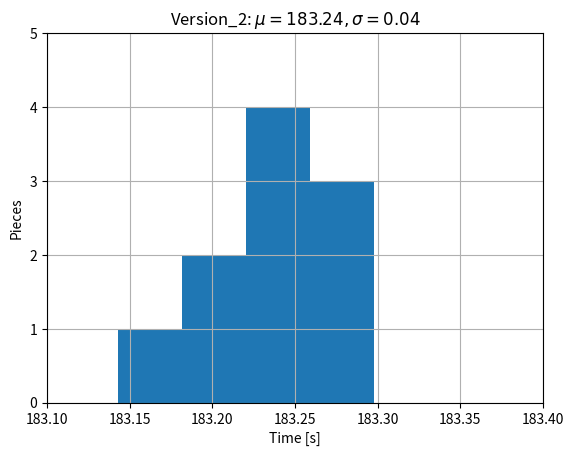

Python code for this plot:
import matplotlib.pyplot as plt
import numpy as np
fast = [183.248, 183.243, 183.255, 183.268, 183.267, 183.258, 183.143, 183.215, 183.298, 183.207]
plt.hist(fast, 4)
plt.grid()
mean_fast = np.mean(fast)
std_fast = np.std(fast)
plt.title(r'Version_2: $\mu=%.2f, \sigma=%.2f$'%(mean_fast, std_fast))
axes = plt.gca()
axes.set_xlim([183.1,183.4])
axes.set_ylim([0, 5])
plt.ylabel('Pieces')
plt.xlabel('Time [s]')
plt.show()